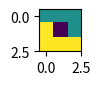

Source code (Python):
import matplotlib.pyplot as plt
import numpy as np
import random

X = 1
O = -1

BOARD_SIZE = 3


class MCTS:
    def __init__(self, num_sim=10) -> None:
        self.tic_tac_toe = self._set_tic_tac_toe()
        self.num_simulations = num_sim

    def _set_tic_tac_toe(self):
        starting_state = np.zeros((BOARD_SIZE, BOARD_SIZE), dtype=int)
        return Node(starting_state)
    
    def simulate(self):
        for i in range(self.num_simulations):
            print(f"Simulating iter {i+1}")
            self.tic_tac_toe.simulate(X)
    
    def run(self):
        player = X
        move_num = 1
        max_moves = 10

        fig = plt.figure()
        ax = fig.add_subplot(1, max_moves, move_num)

        while not self.tic_tac_toe.is_terminal():
            self.simulate()
            # get best move
            best_child = self.tic_tac_toe.greedy_policy(player)
            print("best child")
            print(best_child)
            # doesn't display before exiting
            ax.imshow(best_child.state)
            self.tic_tac_toe = best_child
            player = Node.get_next_player(player)

            move_num += 1
        
        plt.show()
        plt.close()

class Node:
    def __init__(self, state, parent=None) -> None:
        self.state = state
        self.parent = parent
        self.children = []
        self.value = 0.0
        self.rewards = []
        self.visit_count = 0

    
    def to_string(self):
        string = ("Current state:\n"
        f"{self.state}\n"
        f"Visit count: {self.visit_count}\n"        
        f"Value: {self.value}\n"
        )
        return string

    def __str__(self) -> str:
        return self.to_string()
    
    def __repr__(self):
        return self.__str__()

    def add_children(self, child):
        self.children.append(child)

    def get_winner(self, curr_state=None) -> int:
        if not curr_state:
            curr_state = self.state

         # if draw
        if np.all(curr_state != 0):
            return 0

        # TODO: use own method to get winner and run tests

        # taken from: https://github.com/int8/monte-carlo-tree-search/blob/58771d1e61c5b0024c23c2c7a4cdb88ffe2efd0a/mctspy/tree/nodes.py#L57
        # refactor this
        rowsum = np.sum(curr_state, 0)
        colsum = np.sum(curr_state, 1)
        diag_sum_tl = curr_state.trace()
        diag_sum_tr = curr_state[::-1].trace()

        player_one_wins = any(rowsum == BOARD_SIZE)
        player_one_wins += any(colsum == BOARD_SIZE)
        player_one_wins += (diag_sum_tl == BOARD_SIZE)
        player_one_wins += (diag_sum_tr == BOARD_SIZE)

        if player_one_wins:
            return X

        player_two_wins = any(rowsum == -BOARD_SIZE)
        player_two_wins += any(colsum == -BOARD_SIZE)
        player_two_wins += (diag_sum_tl == -BOARD_SIZE)
        player_two_wins += (diag_sum_tr == -BOARD_SIZE)

        if player_two_wins:
            return O

        return None


    def is_terminal(self) -> bool:
       return self.get_winner() is not None


    def get_possible_moves(self):
        # print("curr state indexes", list(np.ndindex(self.state.shape)))
        return[(i, j) for i, j in np.ndindex(self.state.shape) if self.state[i, j] == 0]


    def backup(self, reward):
        # back propagate rewards to parent nodes
        self.visit_count += 1
        self.rewards.append(reward)
        # print("Rewards", self.rewards)
        # print("Rewards sum", sum(self.rewards))
        # print("Visits", self.visit_count)
        if self.value > 0.0:
            # TODO: set learning rate
            # self.value = (self.value * (self.visit_count - 1) + reward) / self.visit_count
            self.value = sum(self.rewards) / self.visit_count
        else:
            self.value = reward
        
        # print("state value", self.value)
        if self.parent:
            self.parent.backup(reward)

    @classmethod
    def get_next_player(cls, curr_player):
        return -curr_player


    def rollout(self, player):
        state_backup = self.state.copy()
        while not self.is_terminal():
            possible_moves = self.get_possible_moves()
            next_move = self.rollout_policy(possible_moves)
            self.state[next_move] = player

        winner = self.get_winner()
        # print("the winner is")
        # print(winner)
        reward = float(winner)

        self.state = state_backup
        self.backup(reward)

    def expand(self, player):
        # expand all states
        # TODO still doesn't solve the problem of same afterstate from different prev states
        possible_moves = self.get_possible_moves()
        for next_move in possible_moves:
            new_state = self.state.copy()
            new_state[next_move] = player
            new_child = Node(new_state, self)
            assert new_child.parent is self, "Child's parent is not current Node!"
            self.children.append(new_child)
        
        # print("Created children", self.children)

    def rollout_policy(self, actions):
        return random.choice(actions)

    def select_child(self, curr_player):
        if np.random.binomial(1, 0.05):
            # print("using random policy")
            # use random policy
            return np.random.choice(self.children)
        else:
            # print("greedy policy")
            return self.greedy_policy(curr_player)
        
    def select_child_ucb(self, curr_player):
        max_ucb_value = -5
        best_child_index = None
        # ensure there's at least 1 visit
        total_visits = max(1, np.sum([child.visit_count if child.visit_count else 1e-5 for child in self.children]))
        for index, child in enumerate(self.children):
            num_visits = child.visit_count if child.visit_count else 1e-5
            value = child.value if child.value else 0
            ucb_value = value*curr_player + child.exploration_constant * np.sqrt(np.log(total_visits) / num_visits)
            # import pdb; pdb.set_trace()
            # print("ucb value", ucb_value)
            if ucb_value > max_ucb_value:
                max_ucb_value = ucb_value
                best_child_index = index
        
        return self.children[best_child_index]

    def greedy_policy(self, curr_player):
        child_vals = [x.value*curr_player for x in self.children]
        best_child_idx = np.random.choice([index for index, val in enumerate(child_vals) if val == np.max(child_vals)])
        return self.children[best_child_idx]


    def simulate(self, player):
        if not self.is_terminal():                
            next_player = self.get_next_player(player)

            if self.children:
                # for child in self.children:
                child = self.select_child(player)
                child.simulate(next_player)
            else:
                self.expand(player)
                child = self.select_child(player)
                child.rollout(next_player)

        else:
            # terminal state
            winner = self.get_winner()
            # print("the winner is")
            # print(winner)
            reward = float(winner)
            self.backup(reward)


        # TODO printing out some graphics of the generated tree and maps

# step 1: write averaging returns with random rollout policy

# write some tests


def selection():
    pass

def expansion():
    pass

def simulation_policy():
    # can have a tree policy followed by a rollout policy
    pass


def evaluate_action():
    # could be as simple as averaging returns
    pass


if __name__ == "__main__":
    mcts = MCTS(100)
    mcts.run()
